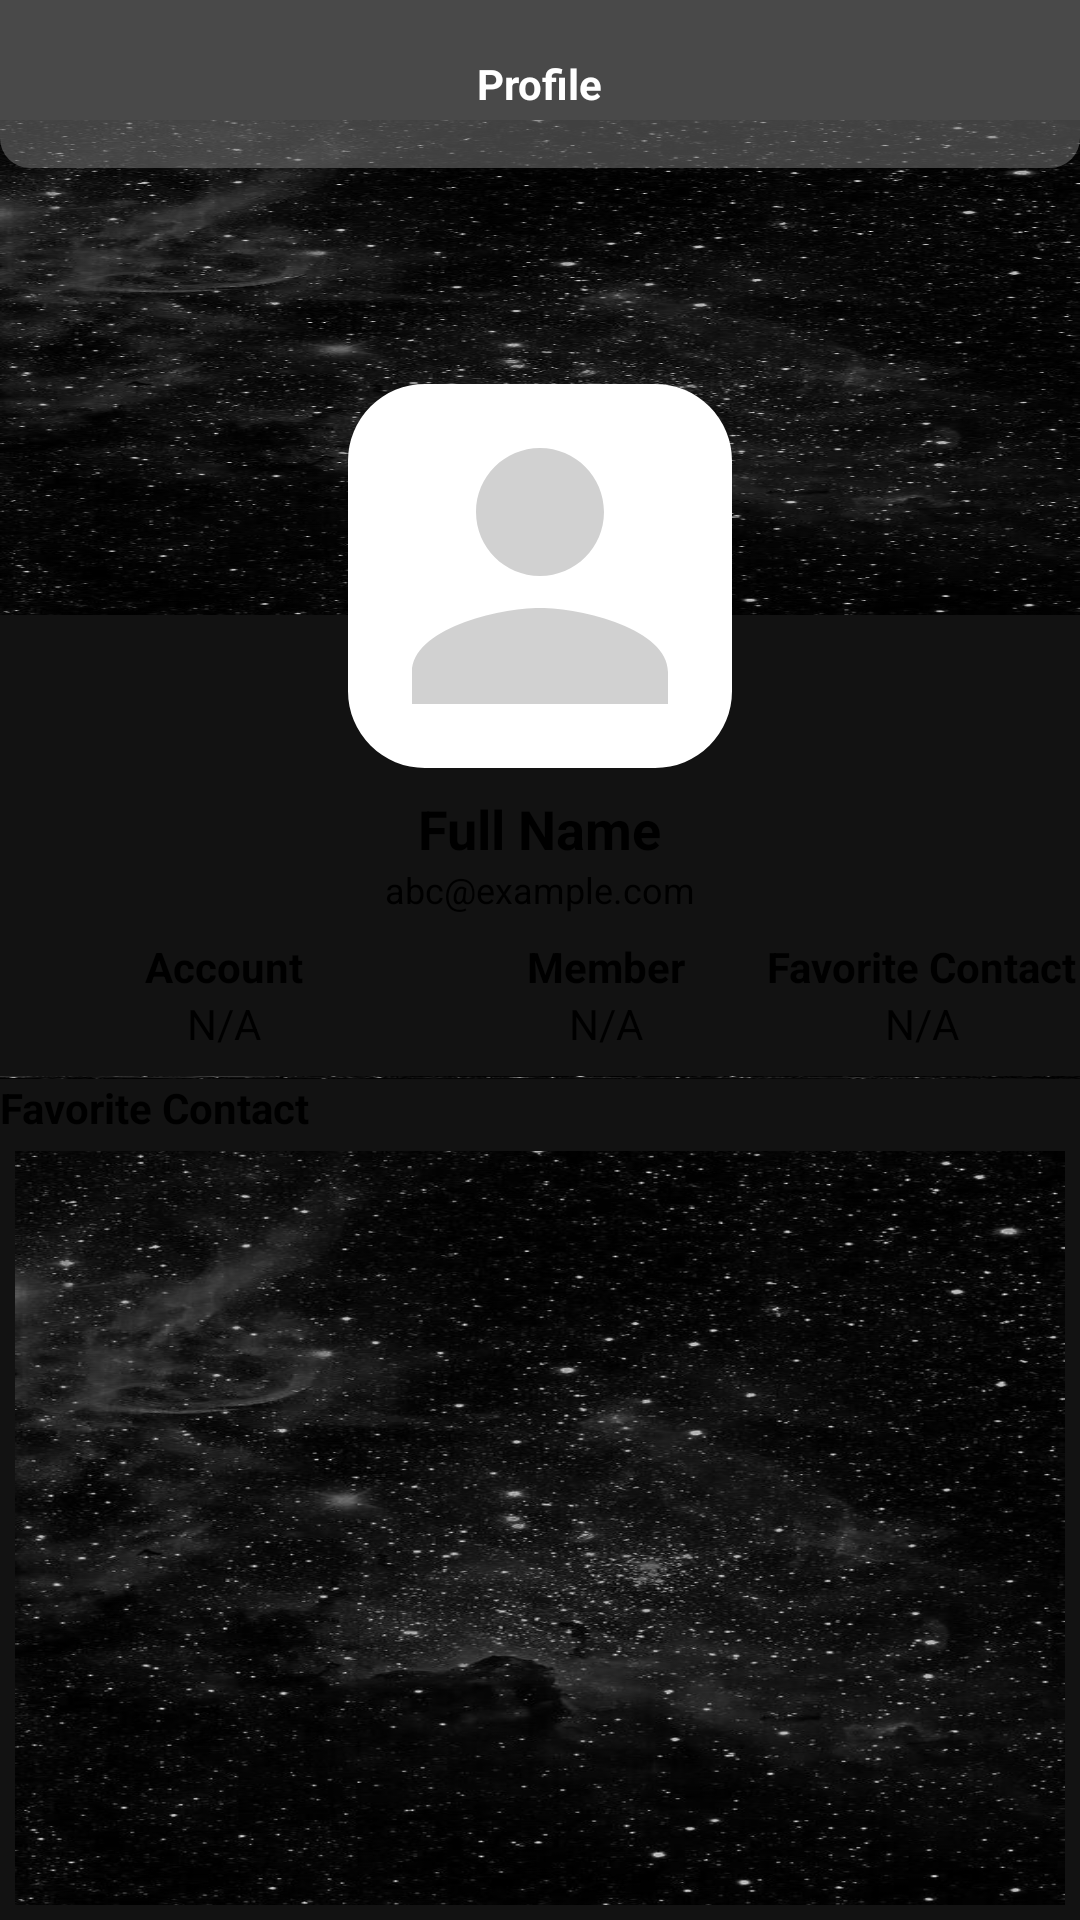

Reconstruct the res/layout file that produces this screen, plus the resources it refers to.
<!-- AndroidManifest.xml: application theme Theme.MaterialComponents.NoActionBar -->
<!-- res/layout/activity_profile.xml -->
<?xml version="1.0" encoding="utf-8"?>
<RelativeLayout xmlns:android="http://schemas.android.com/apk/res/android"
    xmlns:app="http://schemas.android.com/apk/res-auto"
    xmlns:tools="http://schemas.android.com/tools"
    android:layout_width="match_parent"
    android:layout_height="match_parent"
    tools:context=".ProfileActivity">

    <View
        android:layout_width="match_parent"
        android:layout_height="165dp"
        android:layout_marginTop="40dp"
        android:background="@drawable/background3"/>

        
        <RelativeLayout
            android:id="@+id/toolbarRl"
            android:layout_width="match_parent"
            android:background="@drawable/shape_toolbar02"
            android:layout_height="?actionBarSize">

            
            <ImageButton
                android:id="@+id/backBtn"
                android:layout_width="wrap_content"
                android:layout_height="wrap_content"
                android:layout_centerVertical="true"
                android:layout_marginStart="10dp"
                android:background="@android:color/transparent"
                android:src="@drawable/baseline_arrow_back_24"/>

            <TextView
                android:id="@+id/titleTv"
                android:layout_width="wrap_content"
                android:layout_height="wrap_content"
                android:layout_centerInParent="true"
                android:textColor="@color/white"
                android:textStyle="bold"
                android:text="Profile" />


        </RelativeLayout>

    <View
    android:layout_width="match_parent"
    android:layout_height="match_parent"
    android:background="@drawable/shape_rec01"
    android:layout_marginTop="180dp" />

    
    <com.google.android.material.imageview.ShapeableImageView
        android:id="@+id/profileIv"
        android:layout_width="128dp"
        android:layout_height="128dp"
        android:layout_centerHorizontal="true"
        android:layout_marginTop="128dp"
        android:background="@color/white"
        android:src="@drawable/baseline_person_24"
        app:shapeAppearance="@style/styleRoundeCornersImage"/>


    <TextView
        android:id="@+id/nameTv"
    android:layout_width="wrap_content"
    android:layout_height="wrap_content"
    android:layout_below="@id/profileIv"
    android:layout_marginTop="8dp"
    android:text="Full Name"
    android:layout_centerHorizontal="true"
    android:textColor="@color/black"
    android:textSize="18sp"
    android:textStyle="bold"/>

    <TextView
        android:id="@+id/emailTv"
        android:layout_width="wrap_content"
        android:layout_height="wrap_content"
        android:layout_below="@id/nameTv"
        android:text="abc@example.com"
        android:layout_centerHorizontal="true"
        android:textColor="@color/black"
        android:textSize="12sp"/>

    <LinearLayout
        android:id="@+id/detailsLl"
        android:layout_width="match_parent"
        android:layout_height="wrap_content"
        android:orientation="horizontal"
        android:layout_below="@id/emailTv"
        android:layout_marginTop="8dp">


    <LinearLayout
        android:layout_width="wrap_content"
        android:layout_height="wrap_content"
        android:layout_weight="1"
        android:gravity="center"
        android:orientation="vertical">


        <TextView
            android:layout_width="wrap_content"
            android:layout_height="wrap_content"
            android:text="Account"
            android:textColor="@color/black"
            android:textStyle="bold"/>
        <TextView
            android:id="@+id/accountTypeTv"
            android:layout_width="wrap_content"
            android:layout_height="wrap_content"
            android:text="N/A"
            android:textColor="@color/black"/>

    </LinearLayout>

    
    <LinearLayout
        android:layout_width="8dp"
        android:layout_height="wrap_content"
        android:layout_weight="1"
        android:gravity="center"
        android:orientation="vertical">

        <TextView

            android:layout_width="wrap_content"
            android:layout_height="wrap_content"
            android:text="Member"
            android:textColor="@color/black"
            android:textStyle="bold"/>

        <TextView
        android:id="@+id/memberDateTv"
        android:layout_width="wrap_content"
        android:layout_height="wrap_content"
        android:text="N/A"
        android:textColor="@color/black"/>
    </LinearLayout>

    
        <LinearLayout
            android:layout_width="8dp"
            android:layout_height="wrap_content"
            android:layout_weight="1"
            android:gravity="center"
            android:orientation="vertical">


            <TextView
                android:layout_width="wrap_content"
                android:layout_height="wrap_content"
                android:text="Favorite Contact"
                android:textColor="@color/black"
                android:textStyle="bold" />

            <TextView
                android:id="@+id/favoriteContactCountTv"
                android:layout_width="wrap_content"
                android:layout_height="wrap_content"
                android:text="N/A"
                android:textColor="@color/black" />
        </LinearLayout>
    </LinearLayout>

    <View
        android:id="@+id/view1"
        android:layout_width="match_parent"
        android:layout_height="1dp"
        android:layout_below="@id/detailsLl"
        android:layout_marginTop="8dp"
        android:background="@drawable/background3" />

    <TextView
        android:id="@+id/favoriteContactLabelTv"
        android:layout_width="wrap_content"
        android:layout_height="wrap_content"
        android:layout_below="@+id/view1"
        android:text="Favorite Contact"
        android:textColor="@color/black"
        android:textStyle="bold"/>

    <androidx.recyclerview.widget.RecyclerView
        android:id="@+id/contactsRv"
        android:layout_width="match_parent"
        android:layout_height="match_parent"
        android:layout_below="@+id/favoriteContactLabelTv"
        android:layout_alignParentStart="true"
        android:layout_marginStart="5dp"
        android:layout_marginTop="5dp"
        android:layout_marginEnd="5dp"
        android:layout_marginBottom="5dp"
        app:layoutManager="androidx.recyclerview.widget.LinearLayoutManager"
        tools:listitem="@layout/row_favoritecontact"
        android:background="@drawable/background3"/>


</RelativeLayout>
<!-- res/layout/row_favoritecontact.xml (included above) -->
<?xml version="1.0" encoding="utf-8"?>
<androidx.cardview.widget.CardView
    xmlns:android="http://schemas.android.com/apk/res/android"
    android:layout_width="match_parent"
    android:layout_height="140dp"
    xmlns:app="http://schemas.android.com/apk/res-auto"
    app:contentPadding="5dp"
    app:cardCornerRadius="5dp"
    app:cardElevation="8dp"
    app:cardBackgroundColor="@android:color/transparent">


    <RelativeLayout
        android:layout_width="match_parent"
        android:layout_height="wrap_content" >

        <RelativeLayout
            android:id="@+id/contactpic"
            android:layout_width="100dp"
            android:layout_height="140dp"
            android:layout_marginEnd="5dp"
            android:background="@color/gray02">

            
            <ProgressBar
                android:id="@+id/progressBar"
                android:layout_width="match_parent"
                android:layout_height="match_parent"/>


        </RelativeLayout>

        <TextView
            android:id="@+id/FnameTv"
            style="@style/TextAppearance.MaterialComponents.Headline6"
            android:layout_width="match_parent"
            android:layout_height="wrap_content"
            android:text="Contact Name"
            android:layout_toEndOf="@+id/contactpic"
            android:maxLines="1"/>

    <TextView
        android:id="@+id/LnameTv"
        style="@style/TextAppearance.AppCompat.Body2"
        android:layout_width="match_parent"
        android:layout_height="wrap_content"
        android:layout_below="@id/FnameTv"
        android:layout_toEndOf="@+id/contactpic"
        android:maxLines="1"
        android:text="Contact Name" />

    <TextView
        android:id="@+id/phoneTv"
        style="@style/TextAppearance.AppCompat.Body2"
        android:layout_width="wrap_content"
        android:layout_height="wrap_content"
        android:text="Phone Number"
        android:layout_below="@id/LnameTv"
        android:layout_toEndOf="@+id/contactpic"
        android:maxLines="1"/>

        <TextView
            android:id="@+id/categoryTv"
            style="@style/TextAppearance.MaterialComponents.Caption"
            android:layout_width="wrap_content"
            android:layout_height="wrap_content"
            android:text="Category"
            android:layout_alignParentEnd="true"
            android:layout_alignParentBottom="true"
            android:maxLines="1"/>


        <ImageButton
            android:id="@+id/favriteBtn"
            android:layout_width="wrap_content"
            android:background="@android:color/transparent"
            android:padding="5dp"
            android:layout_height="wrap_content"
            android:src="@drawable/baseline_favorite_border_24"
            android:layout_alignParentEnd="true"/>




    </RelativeLayout>
</androidx.cardview.widget.CardView>
<!-- resources referenced by this layout -->
<resources>
  <color name="black">#FF000000</color>
  <color name="gray02">#777777</color>
  <color name="white">#FFFFFFFF</color>
  <!-- drawable background3: jpg bitmap (drawable, 108029 bytes) -->
  <!-- drawable baseline_favorite_border_24 (drawable) -->
  <vector android:alpha="0.9" android:height="24dp" android:tint="#D6B4DF"
      android:viewportHeight="24" android:viewportWidth="24"
      android:width="24dp" xmlns:android="http://schemas.android.com/apk/res/android">
      <path android:fillColor="@android:color/white" android:pathData="M16.5,3c-1.74,0 -3.41,0.81 -4.5,2.09C10.91,3.81 9.24,3 7.5,3 4.42,3 2,5.42 2,8.5c0,3.78 3.4,6.86 8.55,11.54L12,21.35l1.45,-1.32C18.6,15.36 22,12.28 22,8.5 22,5.42 19.58,3 16.5,3zM12.1,18.55l-0.1,0.1 -0.1,-0.1C7.14,14.24 4,11.39 4,8.5 4,6.5 5.5,5 7.5,5c1.54,0 3.04,0.99 3.57,2.36h1.87C13.46,5.99 14.96,5 16.5,5c2,0 3.5,1.5 3.5,3.5 0,2.89 -3.14,5.74 -7.9,10.05z"/>
  </vector>
  <!-- drawable baseline_person_24 (drawable) -->
  <vector android:alpha="0.9" android:height="24dp" android:tint="#CCCCCC"
      android:viewportHeight="24" android:viewportWidth="24"
      android:width="24dp" xmlns:android="http://schemas.android.com/apk/res/android">
      <path android:fillColor="@android:color/white" android:pathData="M12,12c2.21,0 4,-1.79 4,-4s-1.79,-4 -4,-4 -4,1.79 -4,4 1.79,4 4,4zM12,14c-2.67,0 -8,1.34 -8,4v2h16v-2c0,-2.66 -5.33,-4 -8,-4z"/>
  </vector>
  <!-- drawable shape_toolbar02 (drawable) -->
  <?xml version="1.0" encoding="utf-8"?>
  <shape xmlns:android="http://schemas.android.com/apk/res/android"
      android:shape="rectangle">
  
      <corners android:bottomLeftRadius="10dp"
          android:bottomRightRadius="10dp"/>
  
      <solid android:color="@color/my_transparent_black" />
  
  </shape>
  <style name="styleRoundeCornersImage">
          <item name="cornerFamily">rounded</item>
          <item name="cornerSize">20%</item>
          
      </style>
  <color name="my_transparent_black">#80808080</color>
</resources>
